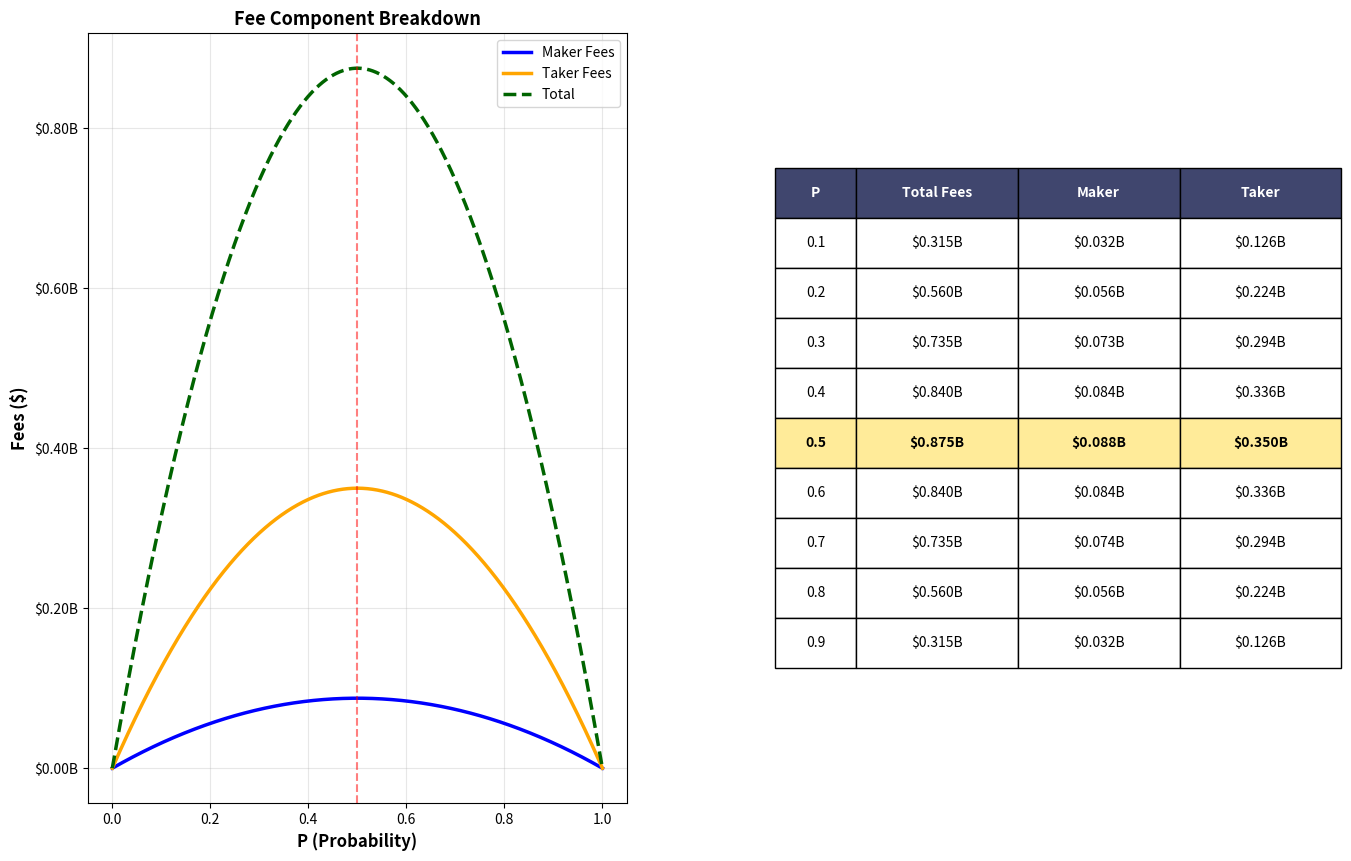

The script that saved this image: (Note: this script raises an exception after producing the figure.)
import numpy as np
import matplotlib.pyplot as plt
import os

def calculate_total_fees(volume, p):
    """
    Calculate total fees (maker + taker) for a given volume and probability.

    Formula: fee = (0.0175 * volume * p(1-p)) + (0.07 * volume * p(1-p))

    Where:
    - 0.0175 = maker fee rate (1.75%)
    - 0.07 = taker fee rate (7%)
    """
    return (0.0175 * volume  * p * (1 - p)) + (0.07 * volume * p * (1 - p))

# Fixed total volume: $40 billion in contracts
TOTAL_VOLUME = 40_000_000_000

# Generate probability distribution
P_values = np.linspace(0, 1, 1000)
fees = [calculate_total_fees(TOTAL_VOLUME, p) for p in P_values]

# Create main visualization
fig = plt.figure(figsize=(16, 10))
gs = fig.add_gridspec(1, 2, hspace=0.3, wspace=0.3)

# Fee breakdown by component
ax_breakdown = fig.add_subplot(gs[0, 0])
maker_fees = [0.0175 * (TOTAL_VOLUME * 0.5) * p * (1-p) for p in P_values]
taker_fees = [0.07 * (TOTAL_VOLUME * 0.5) * p * (1-p) for p in P_values]

ax_breakdown.plot(P_values, maker_fees, linewidth=2.5, color='blue', label='Maker Fees')
ax_breakdown.plot(P_values, taker_fees, linewidth=2.5, color='orange', label='Taker Fees')
ax_breakdown.plot(P_values, fees, linewidth=2.5, color='darkgreen', linestyle='--', label='Total')
ax_breakdown.axvline(x=0.5, color='red', linestyle='--', linewidth=1.5, alpha=0.5)

ax_breakdown.set_xlabel('P (Probability)', fontsize=12, fontweight='bold')
ax_breakdown.set_ylabel('Fees ($)', fontsize=12, fontweight='bold')
ax_breakdown.set_title('Fee Component Breakdown', fontsize=13, fontweight='bold')
ax_breakdown.legend(fontsize=10)
ax_breakdown.grid(True, alpha=0.3)
ax_breakdown.yaxis.set_major_formatter(plt.FuncFormatter(lambda x, p: f'${x/1e9:.2f}B'))

# Key statistics table
ax_stats = fig.add_subplot(gs[0, 1])
ax_stats.axis('off')

# Calculate key statistics
p_values_of_interest = [0.1, 0.2, 0.3, 0.4, 0.5, 0.6, 0.7, 0.8, 0.9]
stats_data = []

for p in p_values_of_interest:
    total = calculate_total_fees(TOTAL_VOLUME, p)
    maker = 0.0175 * (TOTAL_VOLUME * 0.5) * p * (1-p)
    taker = 0.07 * (TOTAL_VOLUME * 0.5) * p * (1-p)
    stats_data.append([f'{p:.1f}', f'${total/1e9:.3f}B', f'${maker/1e9:.3f}B', f'${taker/1e9:.3f}B'])

# Create table
table = ax_stats.table(cellText=stats_data,
                      colLabels=['P', 'Total Fees', 'Maker', 'Taker'],
                      cellLoc='center',
                      loc='center',
                      colWidths=[0.15, 0.3, 0.3, 0.3])

table.auto_set_font_size(False)
table.set_fontsize(10)
table.scale(1, 3)

# Style the header
for i in range(4):
    cell = table[(0, i)]
    cell.set_facecolor('#40466e')
    cell.set_text_props(weight='bold', color='white')

# Highlight max row (P=0.5)
for i in range(4):
    cell = table[(5, i)]  # Row 5 is P=0.5
    cell.set_facecolor('#ffeb99')
    cell.set_text_props(weight='bold')

# ax_stats.set_title('Revenue by Probability Value', fontsize=13, fontweight='bold', pad=20)
# 
# plt.suptitle(f'Kalshi Total Revenue Analysis\nAssumed Volume: ${TOTAL_VOLUME/1e9:.1f}B',
#             fontsize=18, fontweight='bold', y=0.98)

plt.tight_layout()

# Save the figure in the same directory as this script
script_dir = os.path.dirname(os.path.abspath(__file__))
output_path = os.path.join(script_dir, 'total_revenue_distribution.png')
plt.savefig(output_path, dpi=300, bbox_inches='tight')
print(f"\n✓ Plot saved to: {output_path}")

plt.show()


